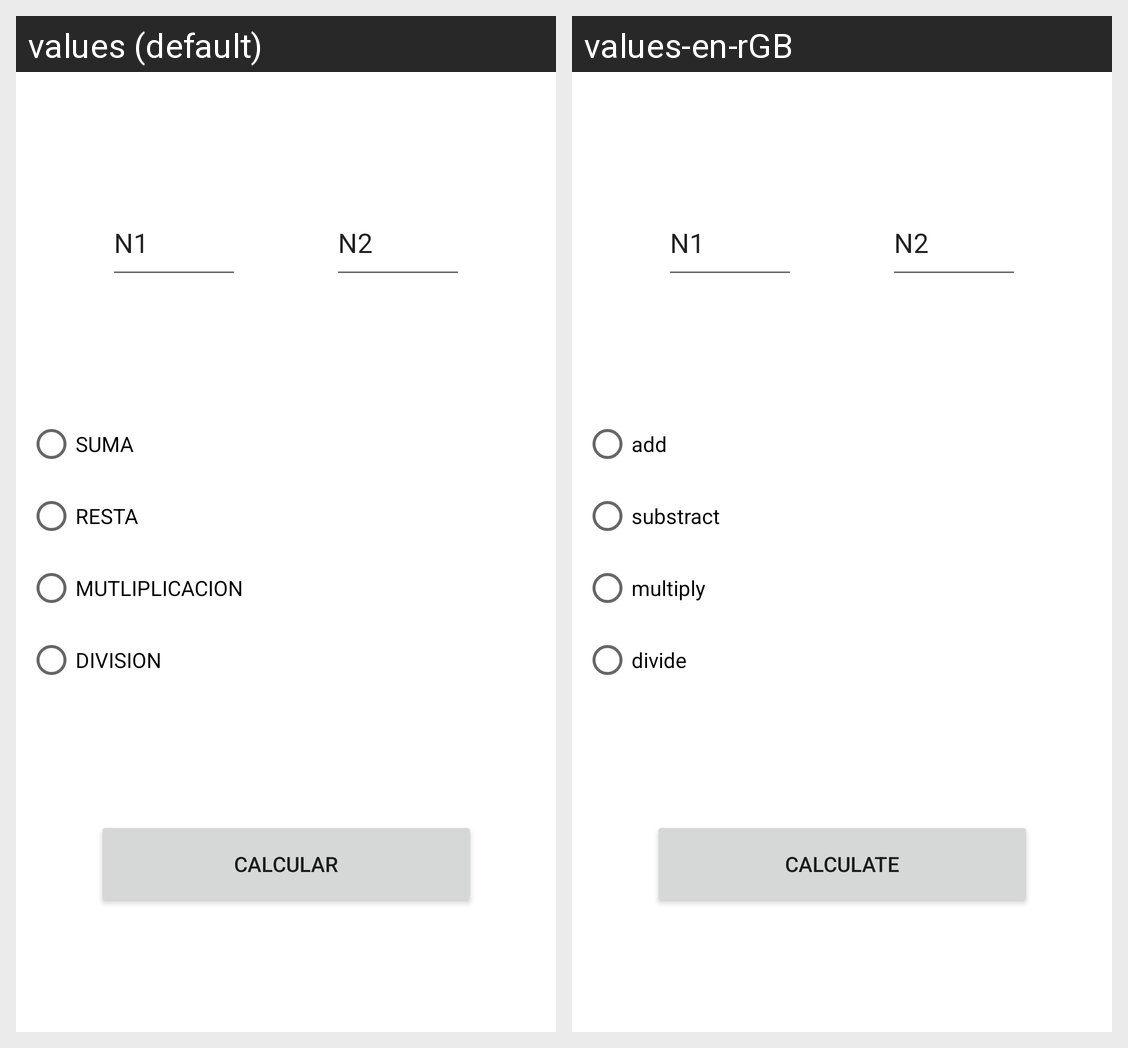

Strings drawn on this Android screen and how each of the app's shown locales translates them:
Android screen res/layout/examen_ejercicio1_1.xml rendered under 2 locales, left to right: values (default), values-en-rGB. Device: Nexus 5 (rendered at 1080×1920; each locale shown at half size, 540×960, under a caption strip naming it); theme Theme.PMDM2223.
Strings drawn on this screen, with the default value and each locale's value (text and hints the layout hard-codes, and strings that could not be matched under every locale, appear in the picture but are not listed):

calcular
  values: CALCULAR
  values-en-rGB: calculate

suma
  values: SUMA
  values-en-rGB: add

resta
  values: RESTA
  values-en-rGB: substract

multiplicacion
  values: MUTLIPLICACION
  values-en-rGB: multiply

division
  values: DIVISION
  values-en-rGB: divide
